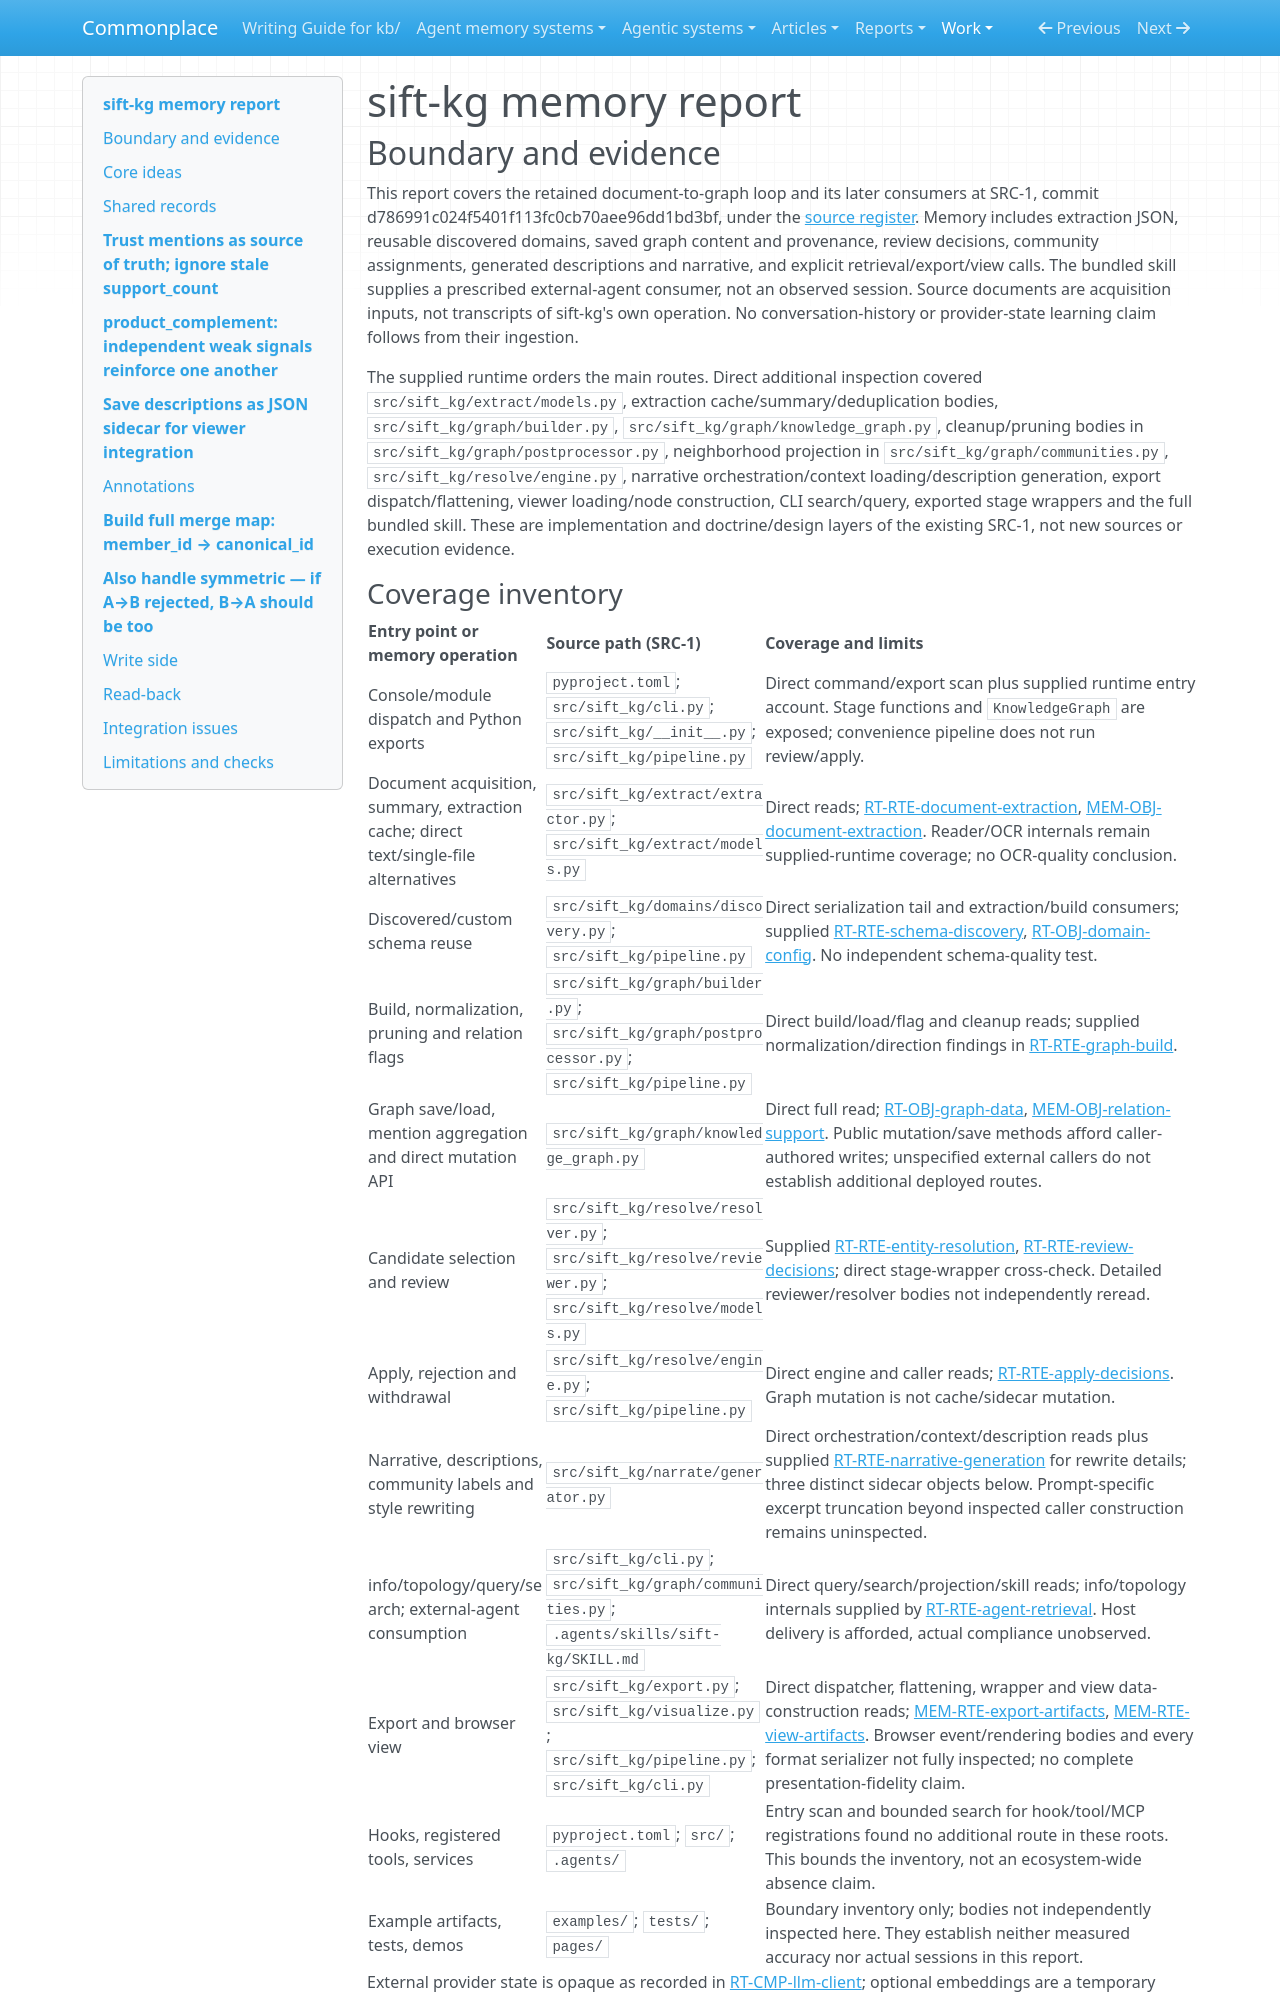

repository: zby/commonplace · page: work/agentic-system-completion/evidence/publications/sift-kg/AAS-2026-10-18-sift-kg-e56bce0de992-01/memory/index.html · generator: mkdocs

---
type: agentic-system-analyses/types/agentic-system-memory-report.md
description: "sift-kg memory: extraction caches, graph maintenance, generated sidecars and selective external-agent reload."
run-id: AAS-2026-10-18-sift-kg-e56bce0de992-01
source-identity: https://github.com/juanceresa/sift-kg
reviewed-boundary: "d786991c024f5401f113fc0cb70aee96dd1bd3bf"
---

# sift-kg memory report

## Boundary and evidence

This report covers the retained document-to-graph loop and its later consumers at SRC-1, commit d786991c024f5401f113fc0cb70aee96dd1bd3bf, under the [source register](boundary.md#source-register). Memory includes extraction JSON, reusable discovered domains, saved graph content and provenance, review decisions, community assignments, generated descriptions and narrative, and explicit retrieval/export/view calls. The bundled skill supplies a prescribed external-agent consumer, not an observed session. Source documents are acquisition inputs, not transcripts of sift-kg's own operation. No conversation-history or provider-state learning claim follows from their ingestion.

The supplied runtime orders the main routes. Direct additional inspection covered `src/sift_kg/extract/models.py`, extraction cache/summary/deduplication bodies, `src/sift_kg/graph/builder.py`, `src/sift_kg/graph/knowledge_graph.py`, cleanup/pruning bodies in `src/sift_kg/graph/postprocessor.py`, neighborhood projection in `src/sift_kg/graph/communities.py`, `src/sift_kg/resolve/engine.py`, narrative orchestration/context loading/description generation, export dispatch/flattening, viewer loading/node construction, CLI search/query, exported stage wrappers and the full bundled skill. These are implementation and doctrine/design layers of the existing SRC-1, not new sources or execution evidence.
